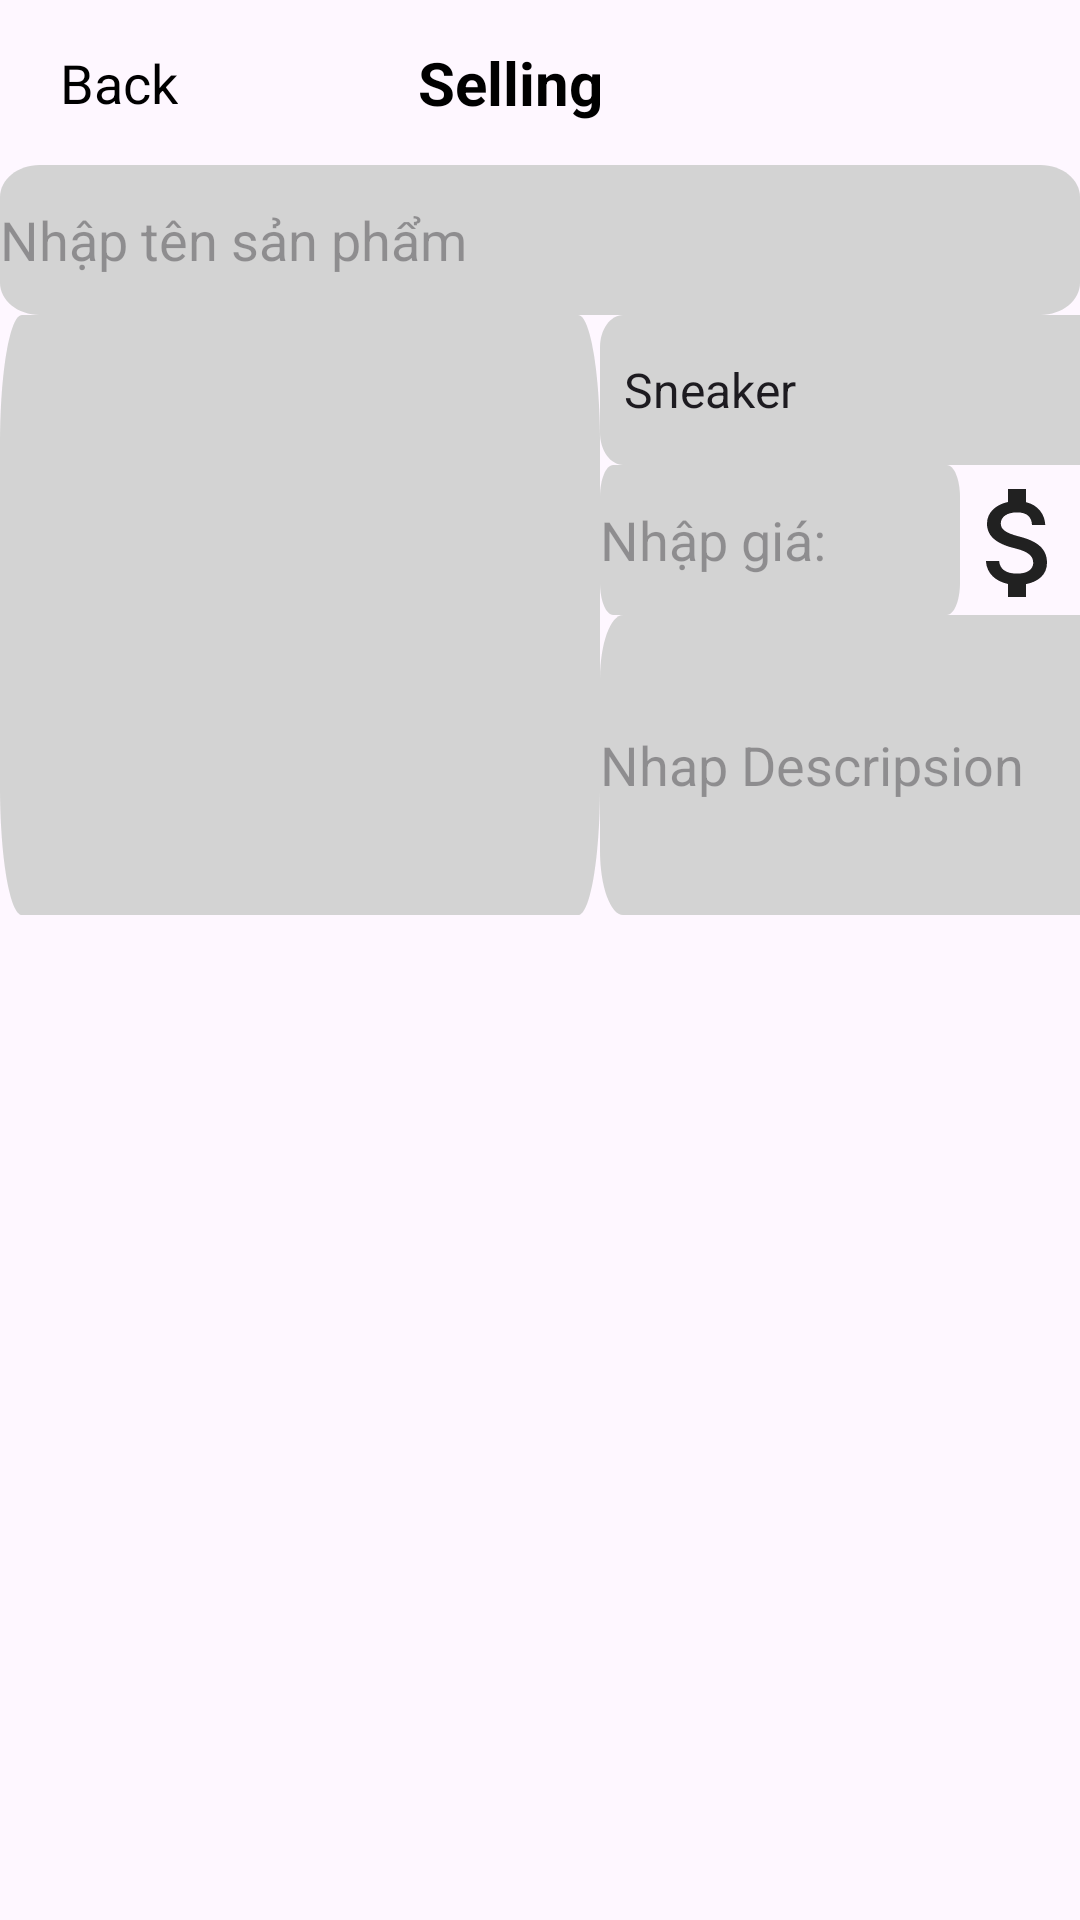

Here is an Android app screen rendered from its layout file. Give the layout XML and the strings, colors and styles it references.
<!-- AndroidManifest.xml: application theme Theme.AppBanHang -->
<!-- res/layout/activity_dang_bai.xml -->
<?xml version="1.0" encoding="utf-8"?>
<layout xmlns:android="http://schemas.android.com/apk/res/android"
    xmlns:app="http://schemas.android.com/apk/res-auto"
    xmlns:tools="http://schemas.android.com/tools">

    <data>

    </data>

    <LinearLayout
        android:layout_width="match_parent"
        android:layout_height="match_parent"
        android:orientation="vertical"
        tools:context=".FragmentParent.HomeFragment.DangBai.DangBaiActivity">


        <LinearLayout
            android:layout_width="match_parent"
            android:layout_height="55dp"
            android:orientation="horizontal">

            <LinearLayout
                android:layout_width="wrap_content"
                android:layout_height="match_parent"
                android:layout_marginStart="20dp"
                android:orientation="horizontal">

                <ImageView
                    android:layout_width="wrap_content"
                    android:layout_height="wrap_content"
                    android:layout_gravity="center_vertical"
                    android:src="@drawable/ic_arrow_back_ios_new_24" />

                <TextView
                    android:layout_width="wrap_content"
                    android:layout_height="wrap_content"
                    android:layout_gravity="center_vertical"
                    android:text="Back"
                    android:textColor="@color/black"
                    android:textSize="18sp" />

            </LinearLayout>

            <TextView
                android:layout_width="wrap_content"
                android:layout_height="wrap_content"
                android:layout_gravity="center_vertical"
                android:layout_marginStart="80dp"
                android:text="Selling"
                android:textColor="@color/black"
                android:textSize="20sp"
                android:textStyle="bold" />


        </LinearLayout>


        <androidx.constraintlayout.widget.ConstraintLayout
            android:layout_width="match_parent"
            android:layout_height="match_parent">

            <EditText
                android:id="@+id/nhapTenSP"
                android:layout_width="match_parent"
                android:layout_height="50dp"
                android:background="@drawable/bg_item_setting"
                android:hint="Nhập tên sản phẩm"
                app:layout_constraintEnd_toEndOf="parent"
                app:layout_constraintStart_toStartOf="parent"
                app:layout_constraintTop_toTopOf="parent" />

            <Spinner
                android:id="@+id/chooseType"
                android:layout_width="211dp"
                android:layout_height="50dp"
                android:layout_marginTop="50dp"
                android:background="@drawable/bg_item_setting"
                android:hint="Nhập tên sản phẩm"
                app:layout_constraintStart_toEndOf="@+id/nhapImg"
                app:layout_constraintTop_toTopOf="parent"
                android:entries="@array/your_spinner_items" />

            <EditText
                android:id="@+id/nhapPrice"
                android:layout_width="120dp"
                android:layout_height="50dp"
                android:background="@drawable/bg_item_setting"
                android:hint="Nhập giá:"
                app:layout_constraintStart_toEndOf="@+id/nhapImg"
                app:layout_constraintTop_toBottomOf="@+id/chooseType" />

            <EditText
                android:id="@+id/nhapDes"
                android:layout_width="211dp"
                android:layout_height="100dp"
                android:background="@drawable/bg_item_setting"
                android:hint="Nhap Descripsion"
                app:layout_constraintStart_toEndOf="@+id/nhapImg"
                app:layout_constraintTop_toBottomOf="@+id/nhapPrice" />

            <ImageView
                android:layout_width="wrap_content"
                android:layout_height="wrap_content"
                android:src="@drawable/baseline_attach_money_24"
                app:layout_constraintBottom_toBottomOf="@+id/nhapPrice"
                app:layout_constraintEnd_toEndOf="parent"
                app:layout_constraintStart_toEndOf="@+id/nhapPrice" />

            <ImageView
                android:id="@+id/nhapImg"
                android:layout_width="200dp"
                android:layout_height="200dp"
                android:layout_marginTop="50dp"
                android:background="@drawable/bg_item_setting"
                app:layout_constraintStart_toStartOf="parent"
                app:layout_constraintTop_toTopOf="parent" />

            <Button
                android:id="@+id/btn1"
                android:layout_width="300dp"
                android:layout_height="40dp"
                android:layout_marginStart="41dp"
                android:layout_marginTop="30dp"
                android:layout_marginEnd="42dp"
                android:layout_marginBottom="335dp"
                android:background="@drawable/bg_item_setting"
                android:text="Upload"
                app:layout_constraintBottom_toBottomOf="parent"
                app:layout_constraintEnd_toEndOf="parent"
                app:layout_constraintHorizontal_bias="0.0"
                app:layout_constraintStart_toStartOf="parent"
                app:layout_constraintTop_toBottomOf="@+id/nhapImg"
                app:layout_constraintVertical_bias="0.0" />

        </androidx.constraintlayout.widget.ConstraintLayout>

    </LinearLayout>
</layout>
<!-- resources referenced by this layout -->
<resources>
  <array name="your_spinner_items">
          <item>Sneaker</item>
          <item>Shoes</item>
          <item>Apparel</item>
          <item>Electronics</item>
          <item>Accessorie</item>
      </array>
  <color name="black">#FF000000</color>
  <!-- drawable baseline_attach_money_24 (drawable) -->
  <vector android:height="48dp" android:tint="#212121"
      android:viewportHeight="24" android:viewportWidth="24"
      android:width="48dp" xmlns:android="http://schemas.android.com/apk/res/android">
      <path android:fillColor="@android:color/white" android:pathData="M11.8,10.9c-2.27,-0.59 -3,-1.2 -3,-2.15 0,-1.09 1.01,-1.85 2.7,-1.85 1.78,0 2.44,0.85 2.5,2.1h2.21c-0.07,-1.72 -1.12,-3.3 -3.21,-3.81V3h-3v2.16c-1.94,0.42 -3.5,1.68 -3.5,3.61 0,2.31 1.91,3.46 4.7,4.13 2.5,0.6 3,1.48 3,2.41 0,0.69 -0.49,1.79 -2.7,1.79 -2.06,0 -2.87,-0.92 -2.98,-2.1h-2.2c0.12,2.19 1.76,3.42 3.68,3.83V21h3v-2.15c1.95,-0.37 3.5,-1.5 3.5,-3.55 0,-2.84 -2.43,-3.81 -4.7,-4.4z"/>
  </vector>
  <!-- drawable bg_item_setting (drawable) -->
  <vector xmlns:android="http://schemas.android.com/apk/res/android"
      android:width="328dp"
      android:height="56dp"
      android:viewportWidth="328"
      android:viewportHeight="56">
      <path
          android:fillColor="#D3D3D3"
          android:pathData="M0 12c0-6.63 5.37-12 12-12h304c6.63 0 12 5.37 12 12v32c0 6.63-5.37 12-12 12h-304c-6.63 0-12-5.37-12-12z"/>
  </vector>
  <style name="Theme.AppBanHang" parent="Base.Theme.AppBanHang" />
  <style name="Base.Theme.AppBanHang" parent="Theme.Material3.Light.NoActionBar">
          
          
          <item name="colorPrimaryDark">@color/babyblue</item>
          <item name="colorPrimary">@color/babyblue</item>
          <item name="colorAccent">@color/babyblue</item>
      </style>
  <color name="babyblue">#2B2F32</color>
</resources>
